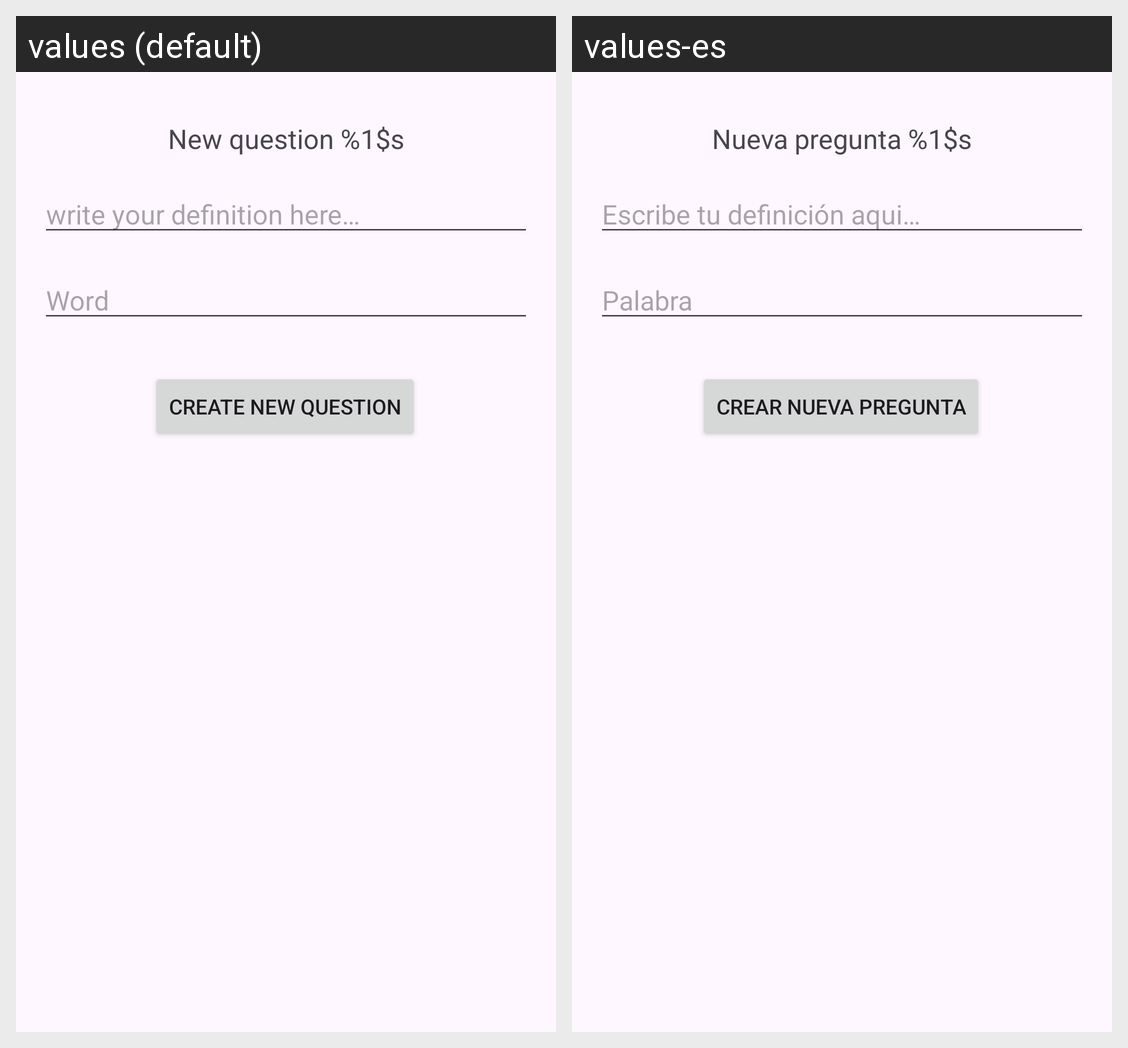

Strings drawn on this Android screen and how each of the app's shown locales translates them:
Android screen res/layout/fragment_formulario_ap.xml rendered under 2 locales, left to right: values (default), values-es. Device: Nexus 5 (rendered at 1080×1920; each locale shown at half size, 540×960, under a caption strip naming it); theme Theme.JuegoTablero.
Strings drawn on this screen, with the default value and each locale's value (text and hints the layout hard-codes, and strings that could not be matched under every locale, appear in the picture but are not listed):

escribeDefinicion
  values: write your definition here…
  values-es: Escribe tu definición aqui…

palabra
  values: Word
  values-es: Palabra

nuevaPregunta
  values: New question %1$s
  values-es: Nueva pregunta %1$s

crearNuevaPregunta
  values: Create new question
  values-es: Crear nueva pregunta
